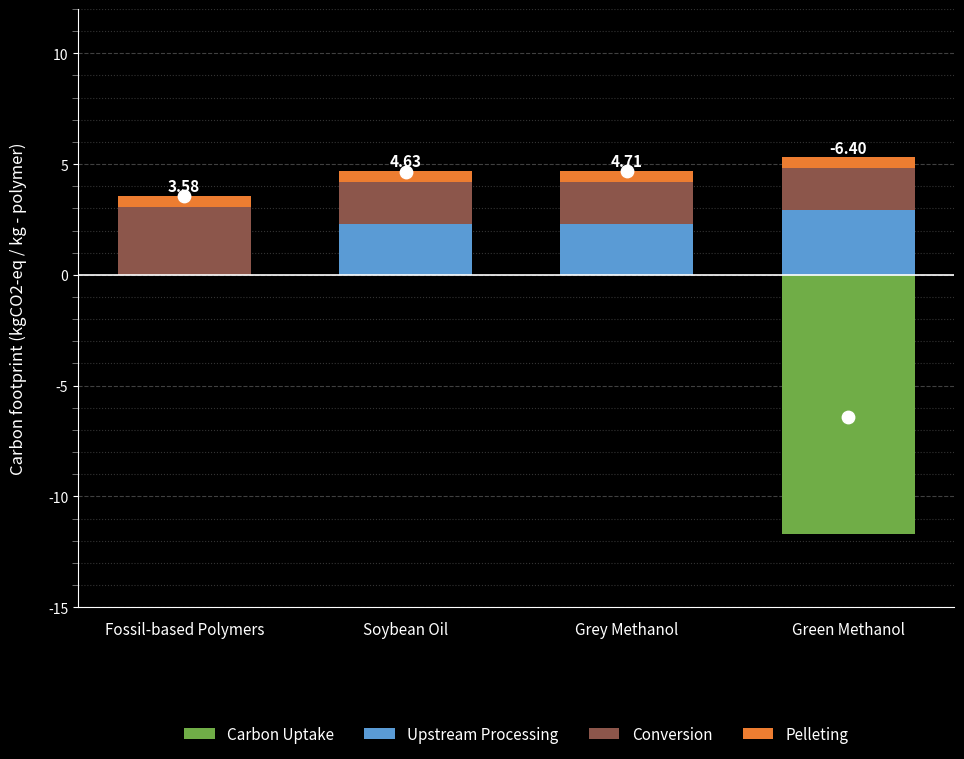

The script that saved this image:
import matplotlib.pyplot as plt
import numpy as np
import matplotlib.ticker as ticker

# Set the style to a dark background
plt.style.use('dark_background')

# --- 1. Data Setup ---
# Categories for the x-axis
categories = [
    'Fossil-based Polymers',
    'Soybean Oil',
    'Grey Methanol',
    'Green Methanol'
]

# Data for each series (Label "PHA Production" changed to "Conversion")
data = {
    'Upstream Processing': np.array([0, 2.3, 2.3, 2.9200]),
    'Conversion': np.array([3.08, 1.9, 1.9, 1.9]), # <-- Changed label
    'Pelleting': np.array([0.5, 0.5, 0.5, 0.5]),
    'Carbon Uptake': np.array([0, 0, 0, -11.7])
}

# Totals to display on top of each bar (Same as before)
totals = [3.58, 4.63, 4.71, -6.40]
x_indices = range(len(categories))

# Colors chosen to match the chart (Label "PHA Production" changed to "Conversion")
colors = {
    'Upstream Processing': '#5A9BD5',  # Blue
    'Conversion': '#8c564b',  # Brown # <-- Changed label
    'Pelleting': '#ED7D31',  # Orange-Pink
    'Carbon Uptake': '#70AD47'  # Green
}

# --- 2. Plotting ---
fig, ax = plt.subplots(figsize=(10, 8))

# Initialize bottoms for positive and negative stacks
bottom_positive = np.zeros(len(categories))
bottom_negative = np.zeros(len(categories))

# Loop through the data to plot each series
plot_bars = {}
for label, values in data.items():
    # Separate positive and negative values for stacking
    positive_values = np.where(values > 0, values, 0)
    negative_values = np.where(values < 0, values, 0)

    # Plot positive values
    p1 = ax.bar(categories, positive_values, label=label, bottom=bottom_positive, color=colors[label], width=0.6)
    bottom_positive += positive_values

    # Plot negative values
    p2 = ax.bar(categories, negative_values, bottom=bottom_negative, color=colors[label], width=0.6)
    bottom_negative += negative_values

    # Store one of the bar containers for the legend
    plot_bars[label] = p1

# --- 3. Customization and Styling ---

# Add more pronounced zero line
ax.axhline(0, color='white', linewidth=1.2)

# Add total value labels on top of the bars
for i, total in enumerate(totals):
    # Position the text slightly above the top of the *positive* bar segment
    ax.text(i, bottom_positive[i] + 0.2, f'{total:.2f}', ha='center', fontsize=11, fontweight='bold', color='white')

# Set labels and title
ax.set_ylabel('Carbon footprint (kgCO2-eq / kg - polymer)', fontsize=12, labelpad=15)

# Updated Y-Axis Limits and Ticks
ax.set_ylim(-15, 12)
ax.set_yticks([-15, -10, -5, 0, 5, 10])

# Set minor ticks to appear every 1 unit
ax.yaxis.set_minor_locator(ticker.MultipleLocator(1))

# Customize ticks and spines
ax.tick_params(axis='x', labelsize=11, length=0, pad=10)
ax.tick_params(axis='y', labelsize=10, colors='white')
ax.tick_params(axis='y', which='minor', length=4, color='gray')

ax.spines['top'].set_visible(False)
ax.spines['right'].set_visible(False)
ax.spines['bottom'].set_color('white')
ax.spines['left'].set_color('white')

# Add a horizontal grid
ax.yaxis.grid(True, linestyle='--', which='major', color='gray', alpha=0.5)
ax.yaxis.grid(True, linestyle=':', which='minor', color='gray', alpha=0.4)

ax.set_axisbelow(True)  # Ensure grid is behind bars

# Add white dots for the net total emissions
ax.scatter(
    x=x_indices,
    y=totals,
    color='white',
    s=80,              # Size of the dot
    zorder=5           # Set zorder to plot on top of bars
)

# --- 4. Legend ---
# Create the legend in the desired order (Label "PHA Production" changed to "Conversion")
legend_labels = [
    'Carbon Uptake', 'Upstream Processing',
    'Conversion', 'Pelleting' # <-- Changed label
]
ax.legend(
    [plot_bars[label] for label in legend_labels],
    legend_labels,
    loc='lower center',
    bbox_to_anchor=(0.5, -0.25),  # Position below the plot
    ncol=len(legend_labels),  # Display in a single row
    frameon=False,  # No frame
    fontsize=11
)

# Adjust layout to prevent labels from being cut off
plt.tight_layout(pad=2)

# Save the figure to a new file
plt.savefig('withoutEOL', dpi=300, bbox_inches='tight', transparent=True)

# Show the plot
plt.show()
